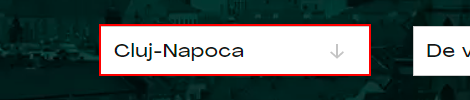
Workflow: Main

Step 1: click on the element

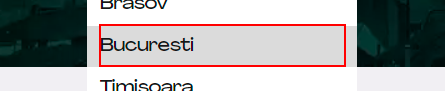
Step 2: click on the element

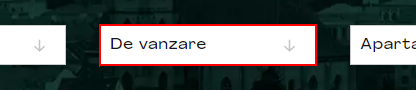
Step 3: click on the element

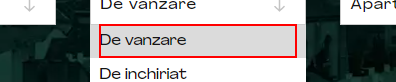
Step 4: click on the element

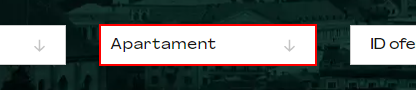
Step 5: click on the element

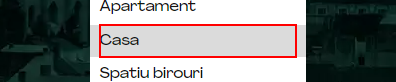
Step 6: click on the element

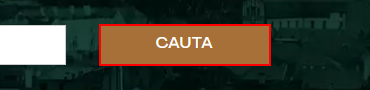
Step 7: click on the text box

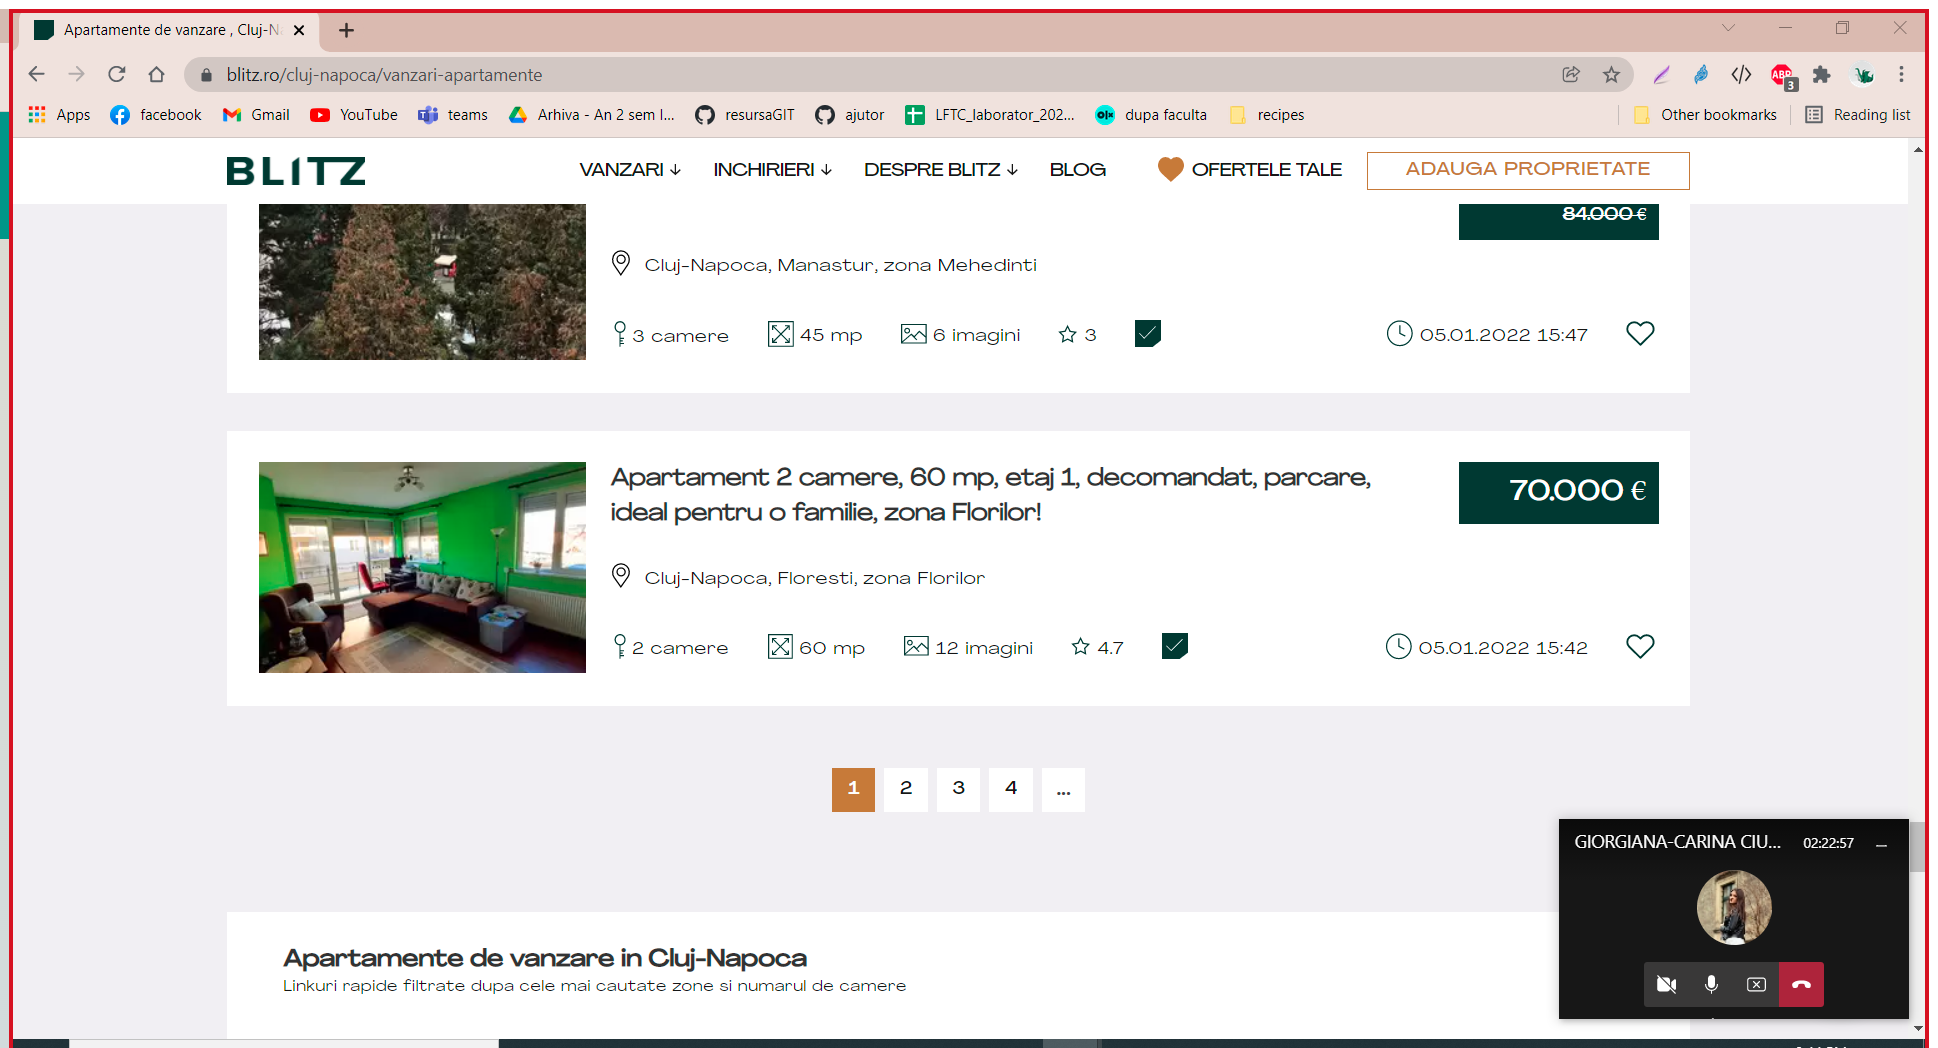
Step 8 [then]: Attach Browser 'Apartamen Page' in window '{{cladireSelector}} {{vanzare}} {{idoras}} | BLITZ' (chrome.exe)

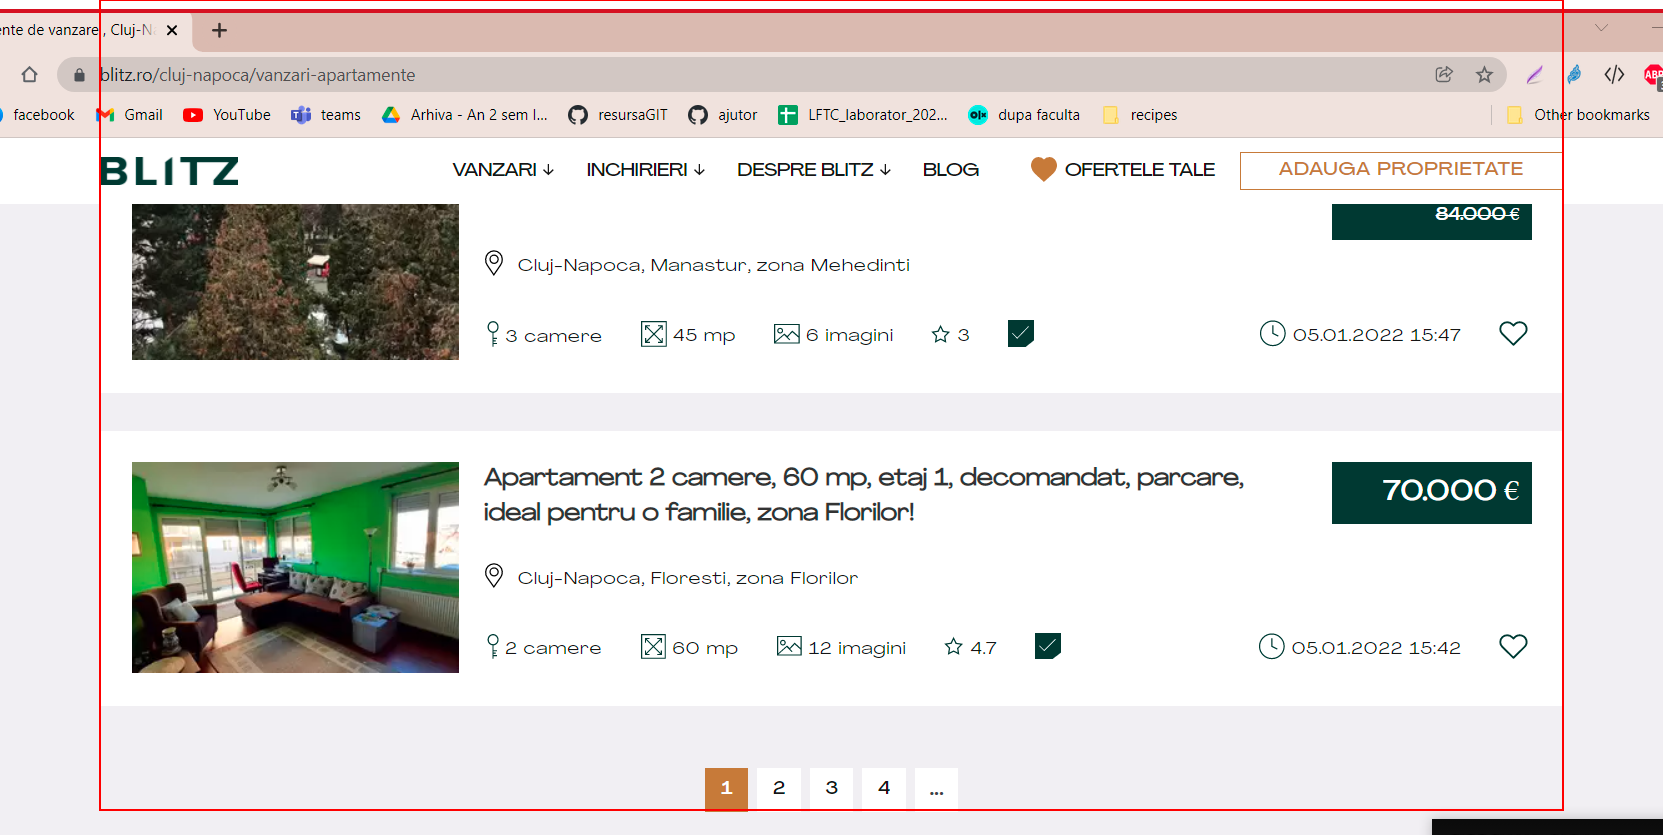
Step 9 [then]: get-text from the element 'list'

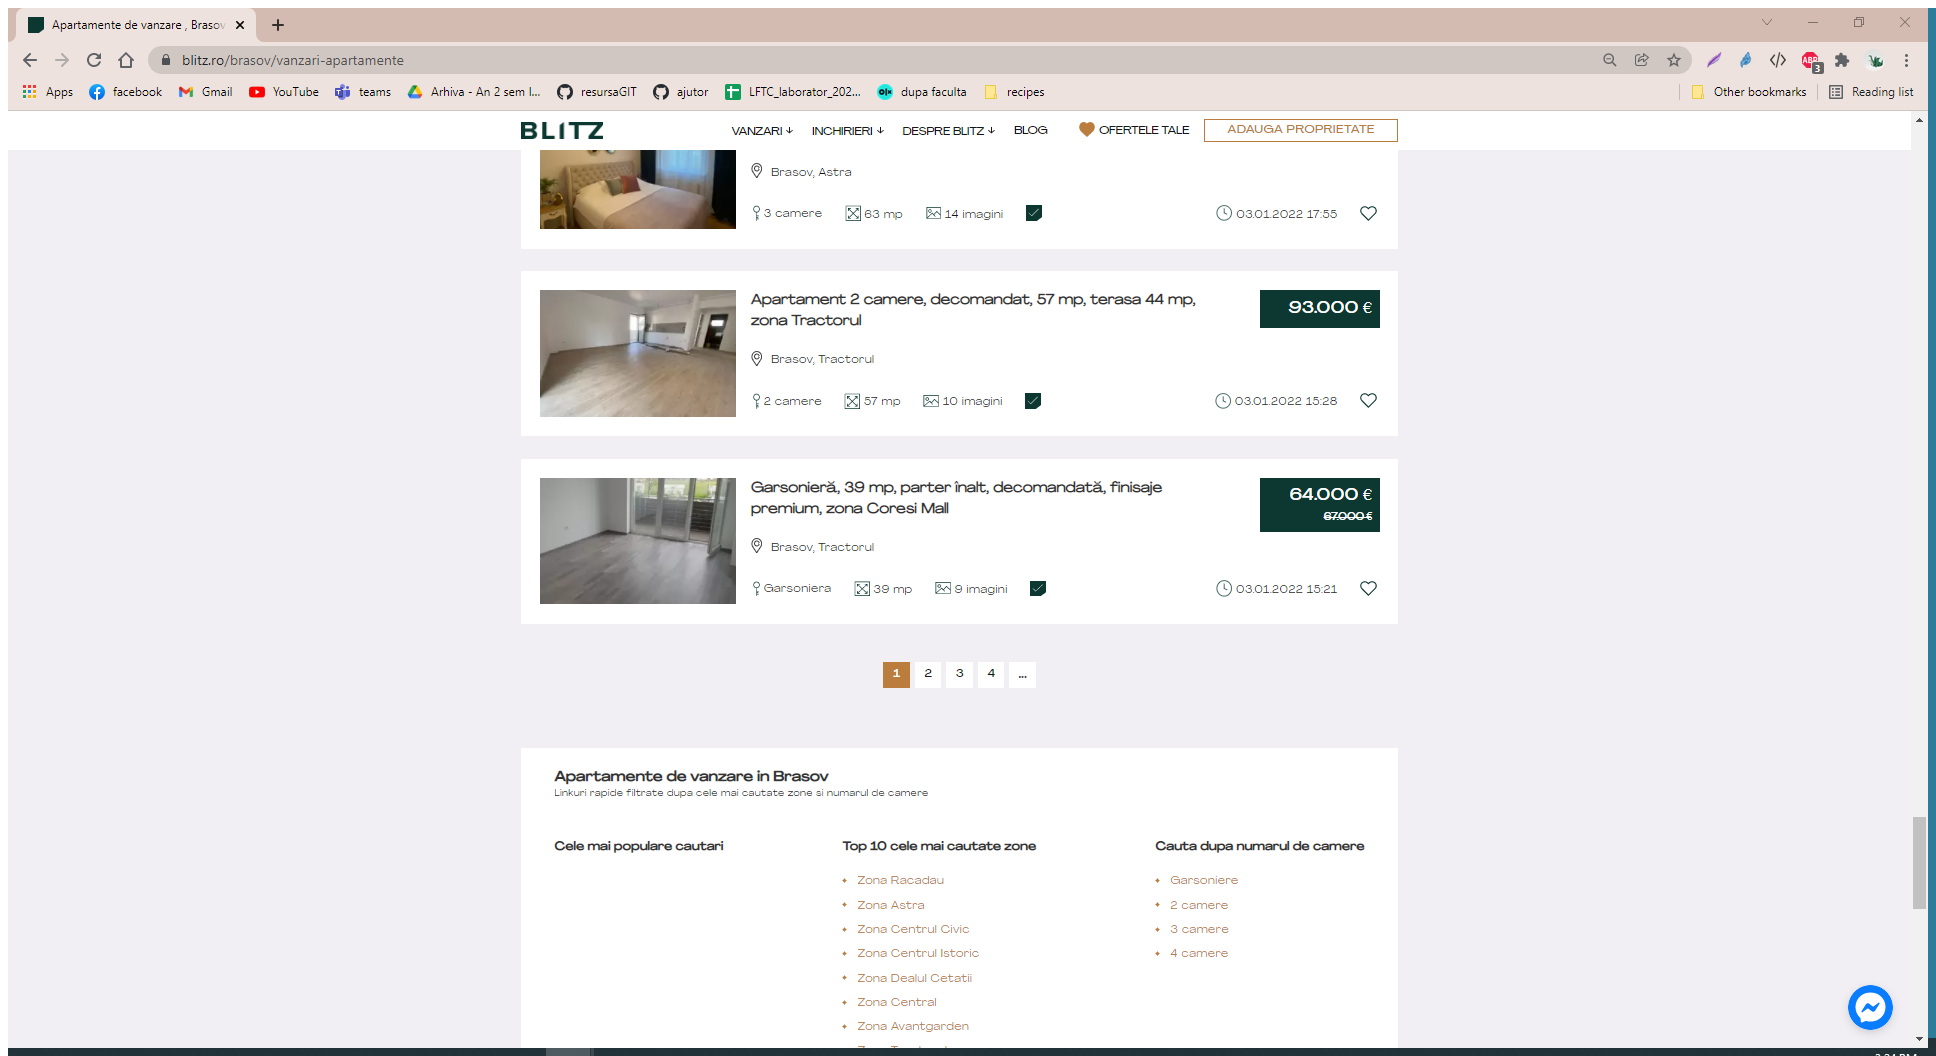
Step 10: Attach Browser 'Apartamen Page' in window '{{cladireSelector}} {{vanzare}} {{idoras}} | BLITZ' (chrome.exe)

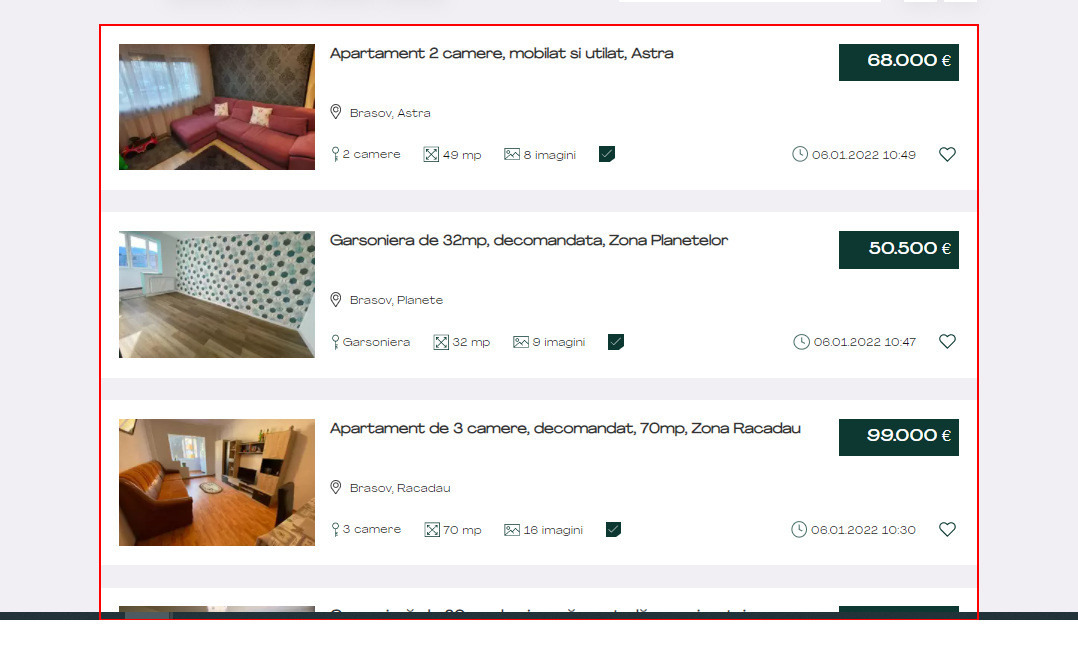
Step 11: get-text from the element 'list'

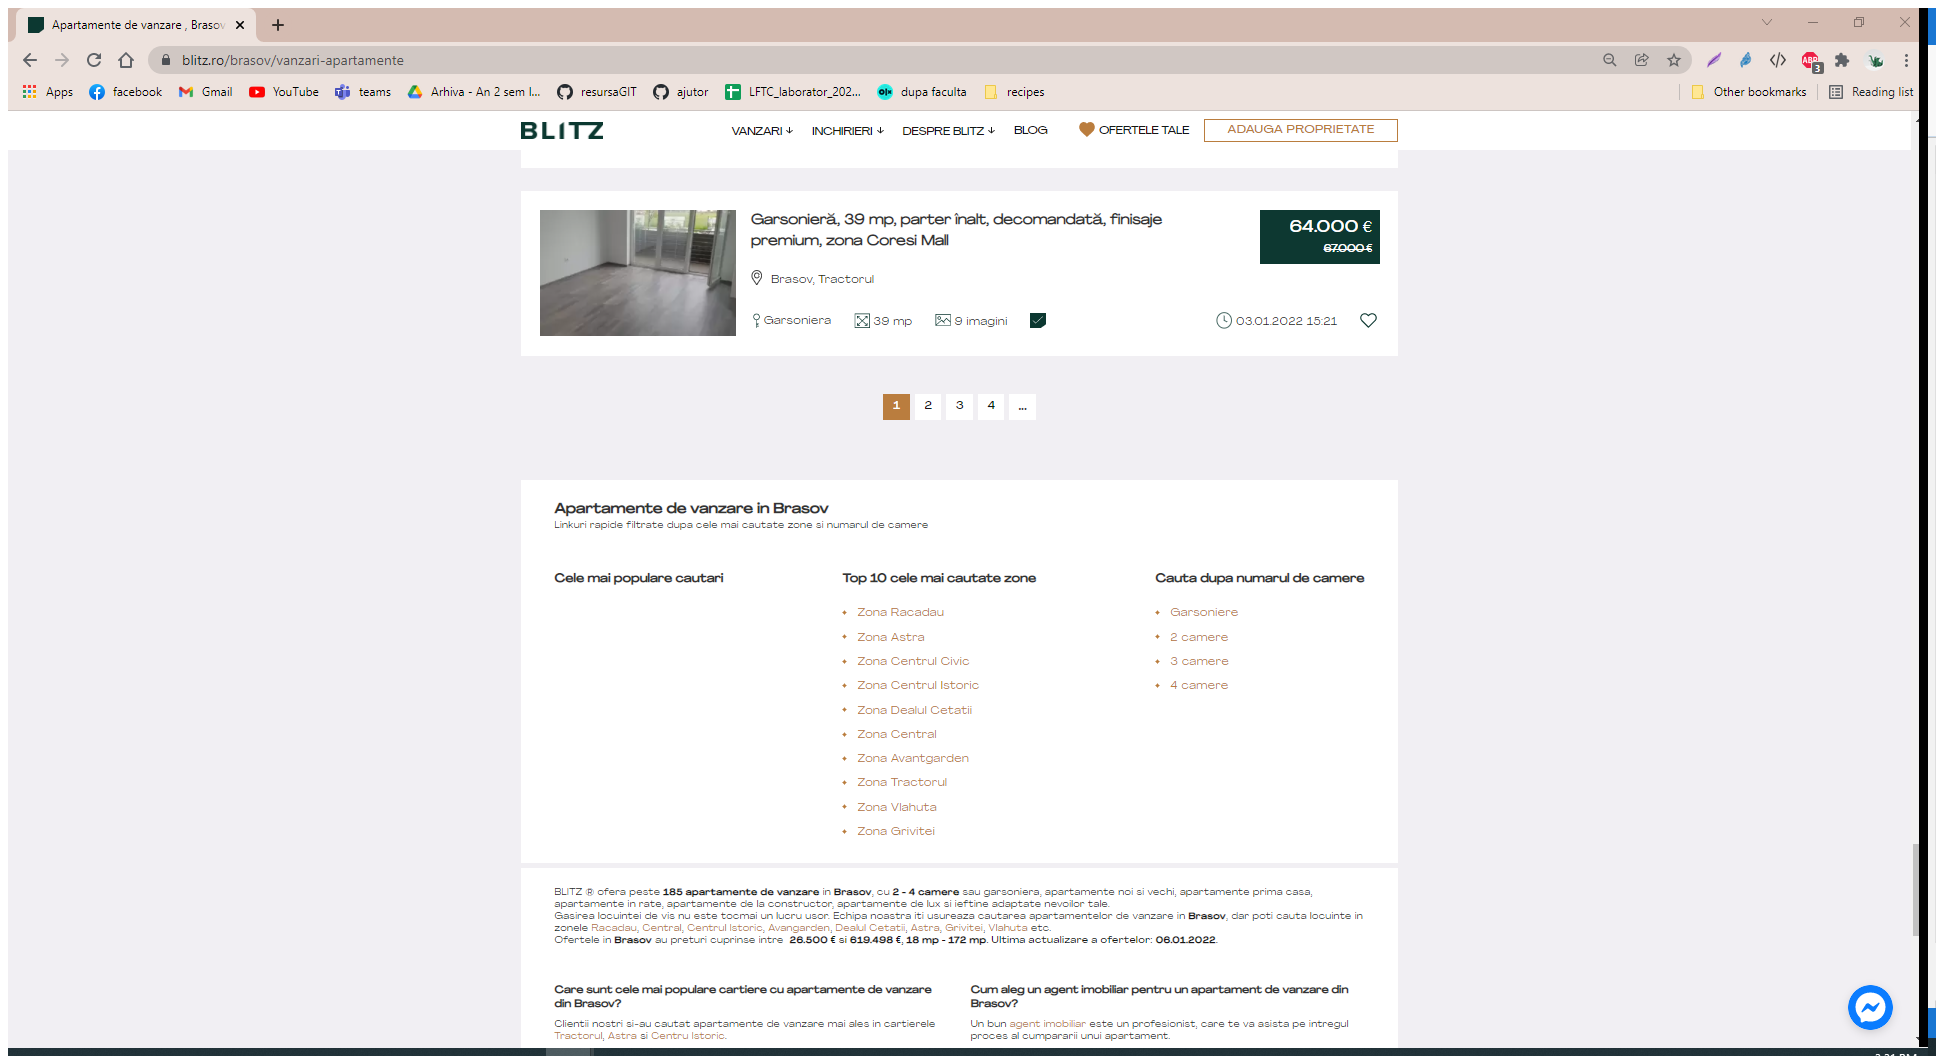
Step 12: Attach Browser 'Apartamen Page' in window '{{cladireSelector}} {{vanzare}} {{idoras}} | BLITZ' (chrome.exe)

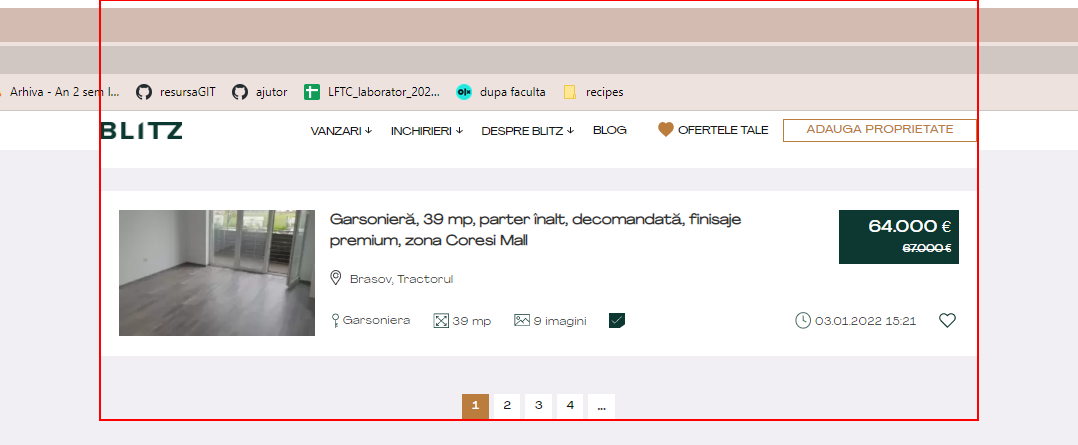
Step 13: get-text from the element 'list'

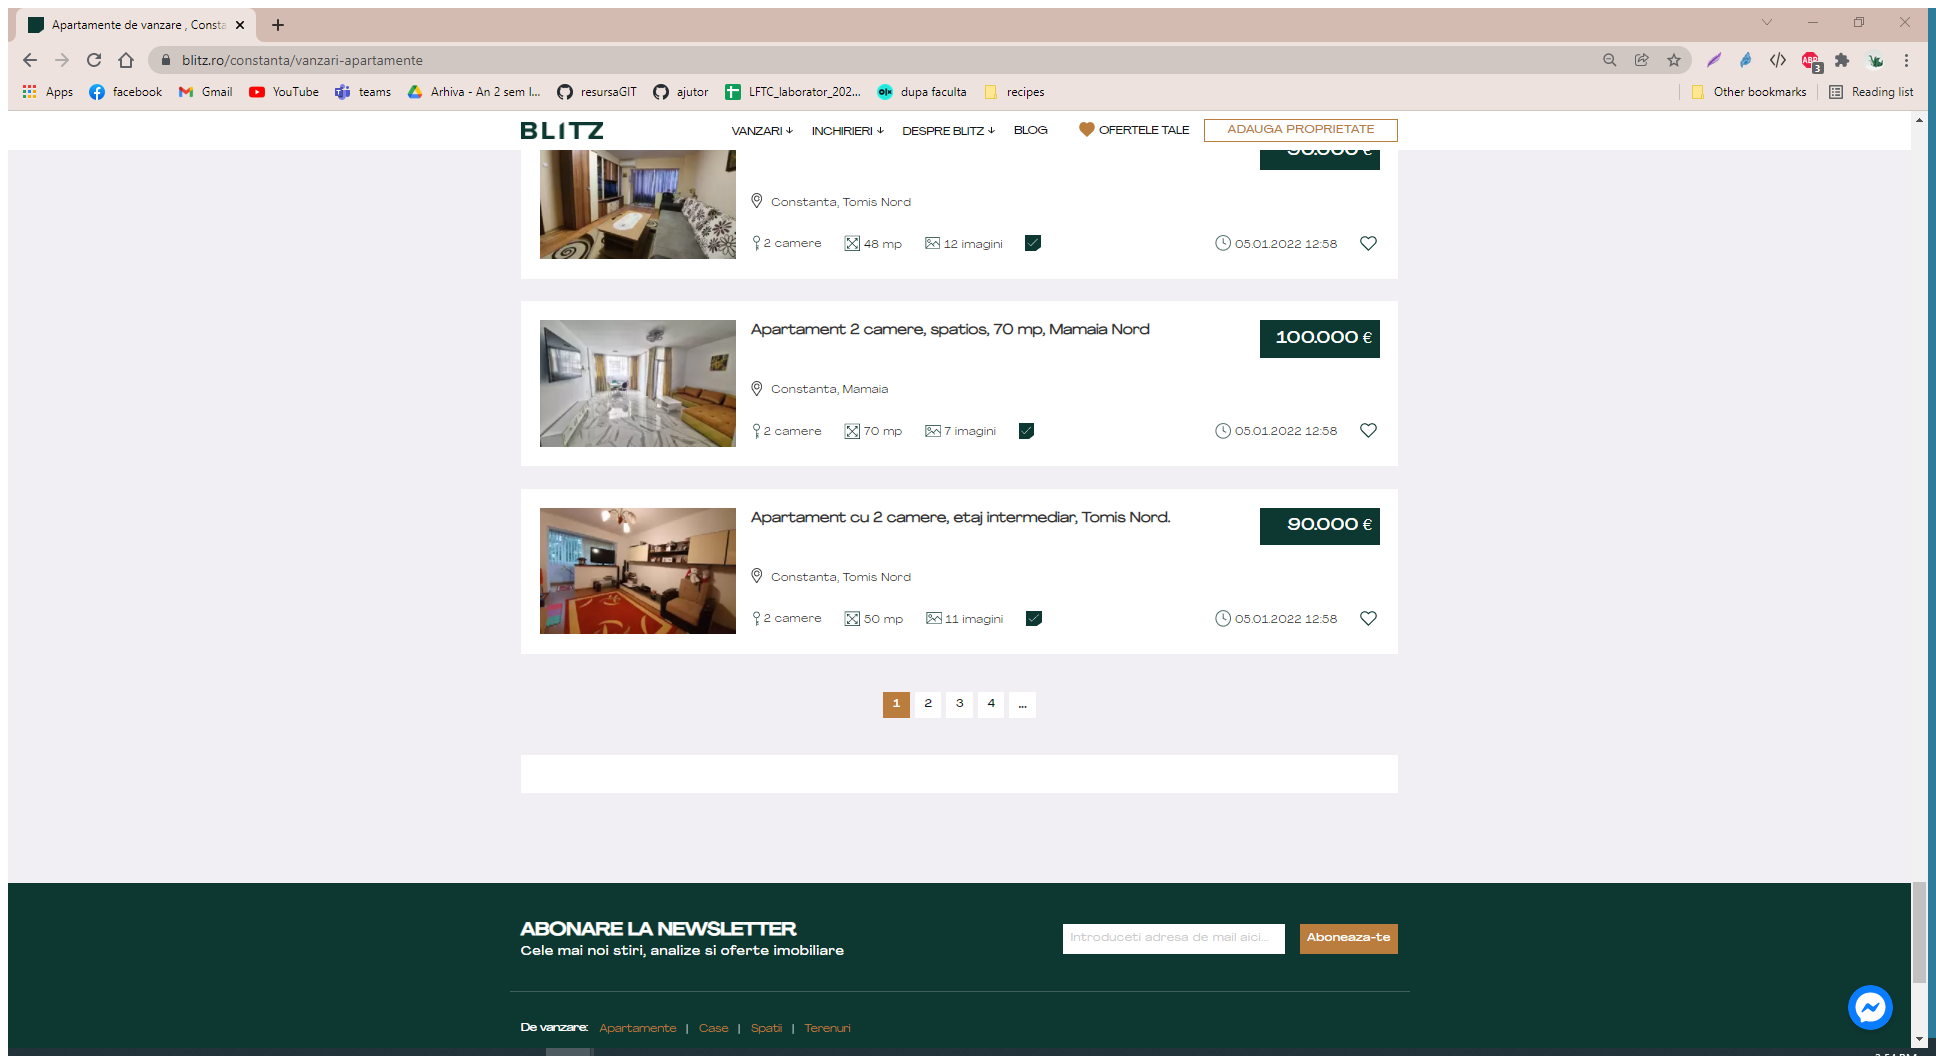
Step 14: Attach Browser 'Apartamen Page' in window '{{cladireSelector}} {{vanzare}} {{idoras}} | BLITZ' (chrome.exe)

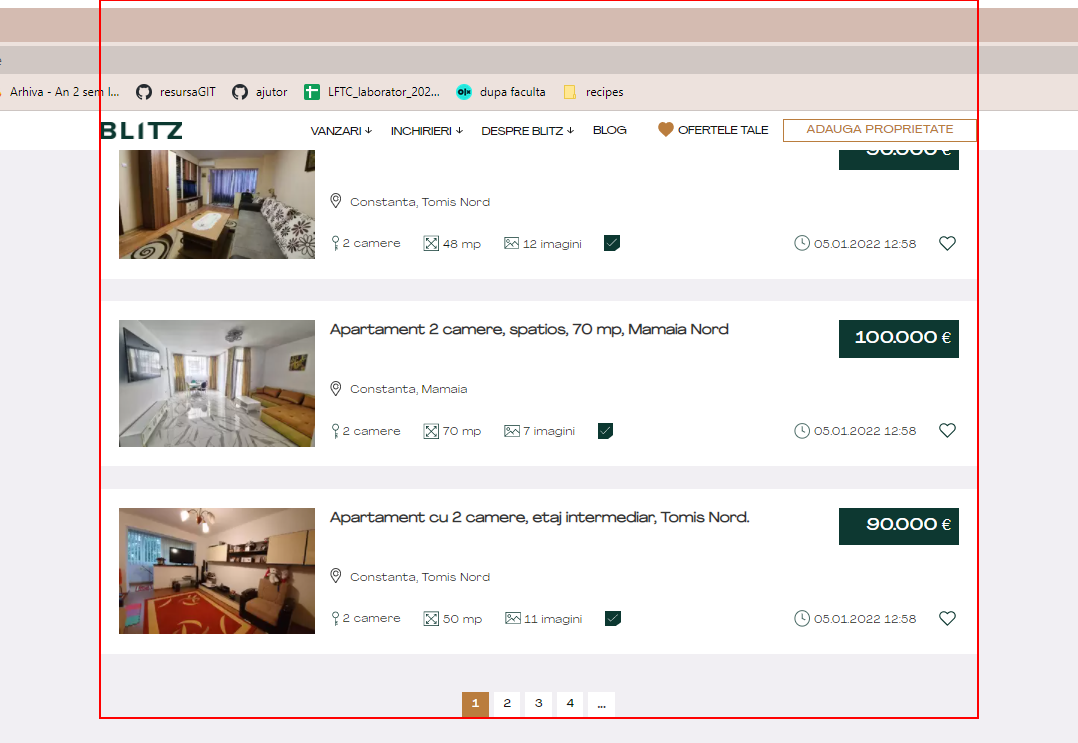
Step 15: get-text from the element 'list'

Step 16 [else]: Attach Browser 'Apartamen Page' in window '{{cladireSelector}} {{vanzare}} {{idoras}} | BLITZ' (chrome.exe) (same screen as step 8)

Step 17 [else]: get-text from the element 'list' (same screen as step 9)

Step 18: Attach Browser 'Apartamen Page' in window '{{cladireSelector}} {{vanzare}} {{idoras}} | BLITZ' (chrome.exe) (same screen as step 10)

Step 19: get-text from the element 'list' (same screen as step 11)

Step 20: Attach Browser 'Apartamen Page' in window '{{cladireSelector}} {{vanzare}} {{idoras}} | BLITZ' (chrome.exe) (same screen as step 12)

Step 21: get-text from the element 'list' (same screen as step 13)

Step 22: Attach Browser 'Apartamen Page' in window '{{cladireSelector}} {{vanzare}} {{idoras}} | BLITZ' (chrome.exe) (same screen as step 14)

Step 23: get-text from the element 'list' (same screen as step 15)